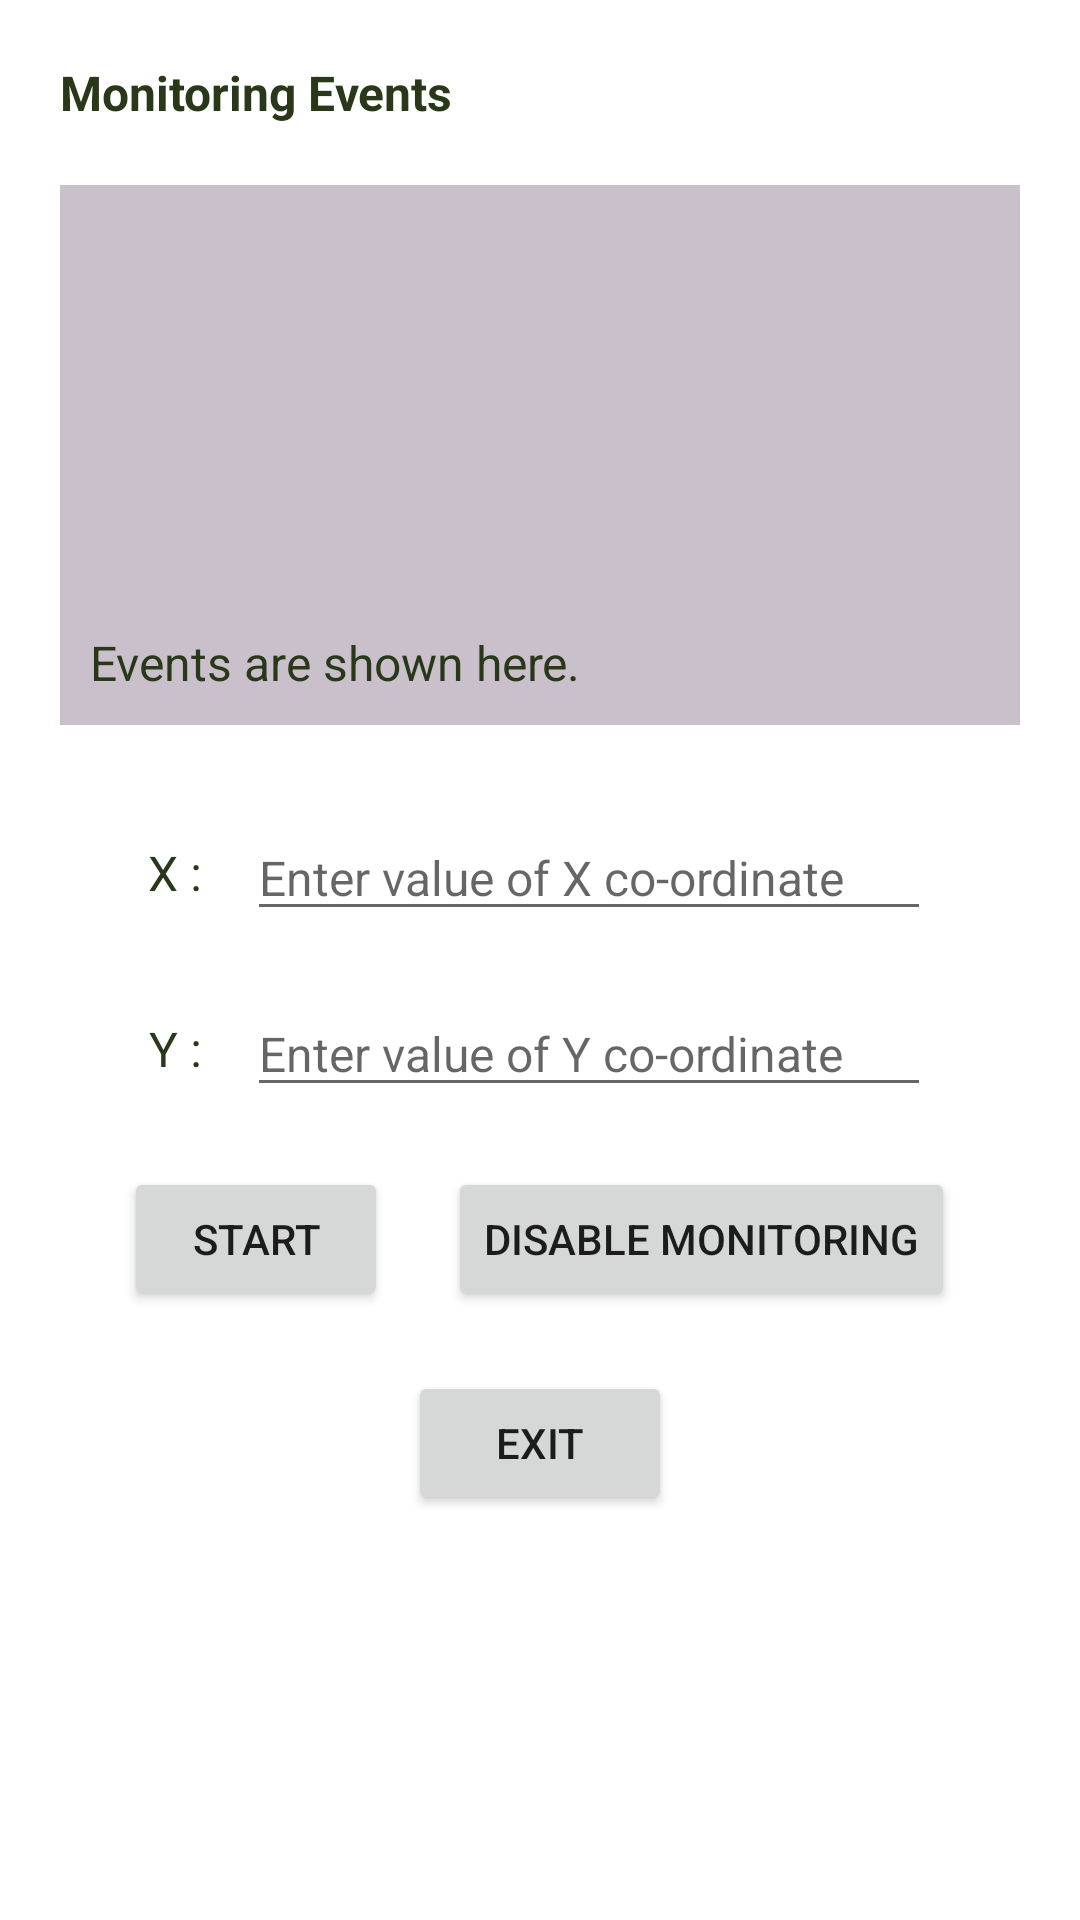

Here is an Android app screen rendered from its layout file. Give the layout XML and the strings, colors and styles it references.
<!-- AndroidManifest.xml: application theme Theme.BTPOfflineReadingCollector -->
<!-- res/layout/activity_monitoring.xml -->
<LinearLayout xmlns:android="http://schemas.android.com/apk/res/android"
    xmlns:tools="http://schemas.android.com/tools"
    android:layout_width="match_parent"
    android:layout_height="match_parent"
    tools:context=".MonitoringActivity"
    android:orientation="vertical"
    >

    <LinearLayout
        android:layout_width="match_parent"
        android:layout_height="wrap_content"
        android:orientation="vertical"
        android:layout_margin="10dp"
        android:layout_gravity="start"
        android:gravity="start"
        >

        <TextView
            android:id="@+id/eventTextView"
            android:layout_width="wrap_content"
            android:layout_height="wrap_content"
            android:layout_margin="10dp"
            android:text="@string/monitor"
            android:textSize="16sp"
            android:textStyle="bold"
            android:textColor="#283818" />

        <TextView
            android:id="@+id/monitoringTextView"
            android:layout_width="match_parent"
            android:layout_height="180dp"
            android:layout_margin="10dp"
            android:text="@string/show_events"
            android:singleLine="false"
            android:textSize="16sp"
            android:padding="10dp"
            android:scrollbars="vertical"
            android:gravity="bottom"
            android:textColor="#283818"
            android:background="#c9c0cc"
            />
    </LinearLayout>
    <LinearLayout
        android:layout_width="match_parent"
        android:layout_height="wrap_content"
        android:orientation="horizontal"
        android:layout_gravity="center_horizontal"
        android:gravity="center"
        android:layout_margin="10dp"
        >

        <TextView
            android:id="@+id/xTextView"
            android:layout_width="wrap_content"
            android:layout_height="wrap_content"
            android:layout_marginEnd="15dp"
            android:text="@string/x"
            android:textSize="16sp"
            android:textColor="#283818"/>

        <EditText
            android:id="@+id/coord_xEditText"
            android:layout_width="wrap_content"
            android:layout_height="wrap_content"
            android:ems="12"
            android:hint="@string/enter_x"
            android:inputType="number"
            android:autofillHints="0"
            android:textSize="16sp"/>
    </LinearLayout>
    <LinearLayout
        android:layout_width="match_parent"
        android:layout_height="wrap_content"
        android:orientation="horizontal"
        android:layout_gravity="center_horizontal"
        android:gravity="center"
        android:layout_margin="10dp"
        >

        <TextView
            android:id="@+id/yTextView"
            android:layout_width="wrap_content"
            android:layout_height="wrap_content"
            android:layout_marginEnd="15dp"
            android:text="@string/y"
            android:textSize="16sp"
            android:textColor="#283818"/>

        <EditText
            android:id="@+id/coord_yEditText"
            android:layout_width="wrap_content"
            android:layout_height="wrap_content"
            android:ems="12"
            android:hint="@string/enter_y"
            android:inputType="number"
            android:autofillHints="0"
            android:textSize="16sp"/>
    </LinearLayout>
    <LinearLayout
        android:layout_width="wrap_content"
        android:layout_height="wrap_content"
        android:orientation="horizontal"
        android:layout_gravity="center_horizontal"
        android:gravity="center"
        >

        <Button
            android:id="@+id/rangingButton"
            android:layout_width="wrap_content"
            android:layout_height="wrap_content"
            android:layout_margin="10dp"
            android:gravity="center"
            android:onClick="onRangingClicked"
            android:text="@string/start"
            />

        <Button
            android:id="@+id/enableButton"
            android:layout_width="wrap_content"
            android:layout_height="wrap_content"
            android:layout_margin="10dp"
            android:gravity="center"
            android:onClick="onEnableClicked"
            android:text="@string/disable_monitoring"
            />

    </LinearLayout>
    <Button
        android:id="@+id/exitButton"
        android:layout_width="wrap_content"
        android:layout_height="wrap_content"
        android:layout_margin="10dp"
        android:layout_gravity="center_horizontal"
        android:gravity="center"
        android:text="@string/exit"
        />
</LinearLayout>
<!-- resources referenced by this layout -->
<resources>
  <string name="disable_monitoring">Disable Monitoring</string>
  <string name="enter_x">Enter value of X co-ordinate</string>
  <string name="enter_y">Enter value of Y co-ordinate</string>
  <string name="exit">Exit</string>
  <string name="monitor">Monitoring Events</string>
  <string name="show_events">Events are shown here.</string>
  <string name="start">Start</string>
  <string name="x">X :</string>
  <string name="y">Y :</string>
  <style name="Theme.BTPOfflineReadingCollector" parent="Theme.MaterialComponents.Light.DarkActionBar">
          
          <item name="colorPrimary">@color/purple_500</item>
          <item name="colorPrimaryVariant">@color/purple_700</item>
          <item name="colorOnPrimary">@color/white</item>
          
          <item name="colorSecondary">@color/teal_200</item>
          <item name="colorSecondaryVariant">@color/teal_700</item>
          <item name="colorOnSecondary">@color/black</item>
          
          <item name="android:statusBarColor" tools:targetApi="l">?attr/colorPrimaryVariant</item>
          
      </style>
  <!-- not gathered from this repository: default colours our renderer supplied (Android Studio template values) -->
  <color name="purple_500">#FF6200EE</color>
  <color name="purple_700">#FF3700B3</color>
  <color name="teal_200">#FF03DAC5</color>
  <color name="teal_700">#FF018786</color>
  <color name="black">#FF000000</color>
  <color name="white">#FFFFFFFF</color>
</resources>
